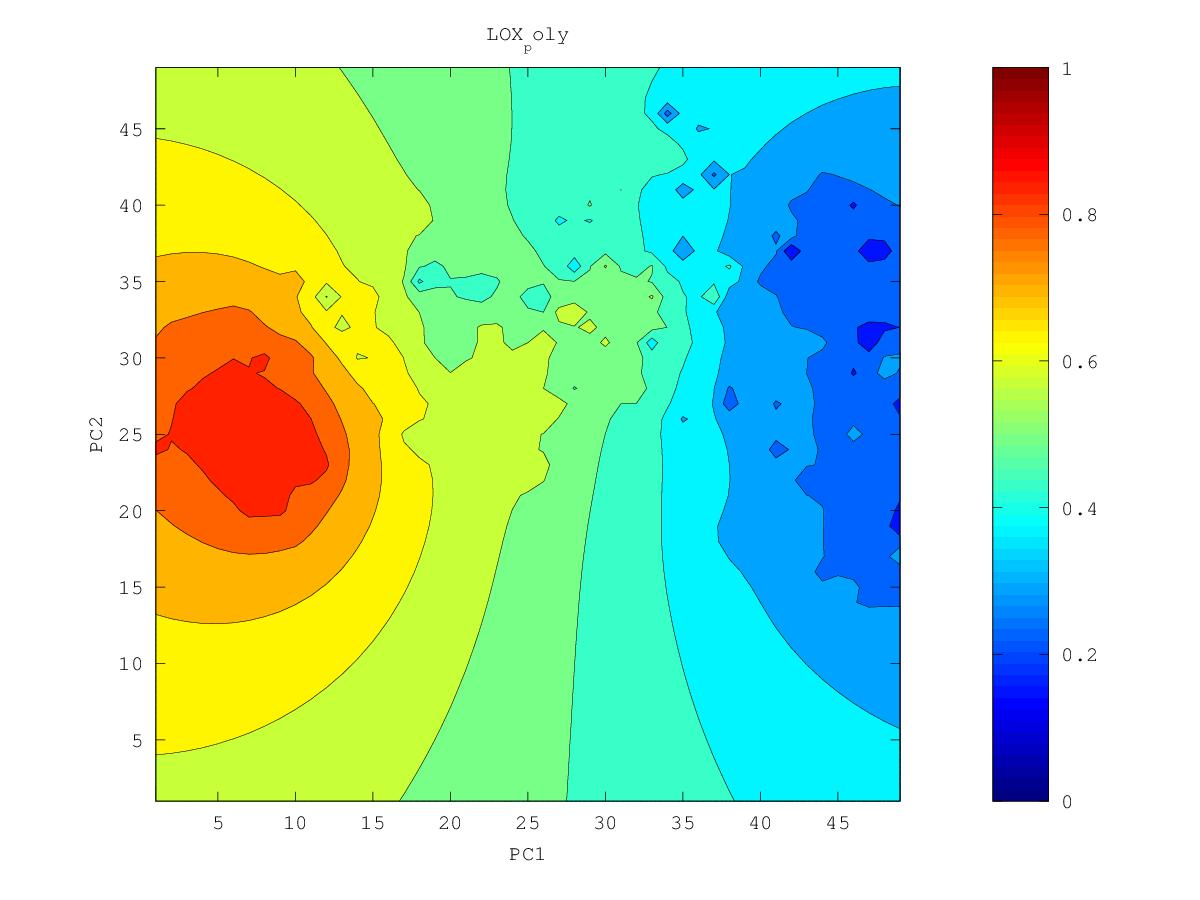

Values plotted in this chart, from the file beside it:
0.365083507852, 0.359099628832, 0.352630278984, 0.345619216961, 0.338011298192, 0.329760928705, 0.320842752569, 0.311259290948, 0.301018961569, 0.289948836036, 0.277316541136, 0.26311027451, 0.254717195522, 0.255839544044, 0.255514020255, 0.251442765632, 0.241323737135, 0.220274093385, 0.251859297118, 0.302017232294, 0.280189463362, 0.254086265606, 0.197183145206, 0.226265960973
0.3661, 0.3599, 0.3531, 0.3457, 0.3375, 0.3284, 0.3184, 0.3074, 0.2954, 0.2827, 0.2668, 0.2341, 0.1901, 0.2434, 0.2524, 0.2516, 0.2413, 0.2094, 0.2524, 0.2927, 0.321, 0.2361, 0.2487, 0.2413
0.3676, 0.3612, 0.3542, 0.3464, 0.3376, 0.3276, 0.3162, 0.3031, 0.2876, 0.2726, 0.2607, 0.2347, 0.1753, 0.237, 0.2486, 0.2515, 0.2452, 0.2054, 0.1798, 0.2473, 0.2505, 0.26, 0.2608, 0.2517
0.3695, 0.363, 0.3558, 0.3477, 0.3384, 0.3275, 0.3143, 0.2985, 0.2773, 0.2066, 0.2572, 0.2445, 0.2401, 0.2331, 0.2349, 0.2519, 0.2477, 0.2246, 0.2367, 0.2336, 0.2125, 0.2593, 0.27, 0.2804
0.372, 0.3655, 0.3582, 0.35, 0.3404, 0.3287, 0.3132, 0.2905, 0.2739, 0.2618, 0.2587, 0.2297, 0.2516, 0.2343, 0.2456, 0.2555, 0.2537, 0.2533, 0.2568, 0.2572, 0.2622, 0.2711, 0.2759, 0.2669
0.3749, 0.3685, 0.3614, 0.3533, 0.3438, 0.3321, 0.3161, 0.2839, 0.2706, 0.2275, 0.2654, 0.2625, 0.2627, 0.2599, 0.2596, 0.2581, 0.2289, 0.2656, 0.3017, 0.2731, 0.2761, 0.2824, 0.2841, 0.2803
0.3783, 0.3721, 0.3652, 0.3575, 0.3487, 0.3381, 0.3249, 0.3085, 0.2911, 0.2756, 0.2751, 0.2298, 0.2655, 0.2528, 0.258, 0.2553, 0.2607, 0.2827, 0.3273, 0.2899, 0.2884, 0.2923, 0.2931, 0.293
0.3821, 0.3762, 0.3697, 0.3625, 0.3545, 0.3454, 0.3349, 0.3225, 0.3052, 0.2812, 0.2977, 0.3167, 0.1504, 0.2651, 0.2656, 0.2593, 0.2709, 0.2913, 0.2892, 0.2975, 0.3008, 0.3008, 0.2973, 0.298
0.3863, 0.3806, 0.3745, 0.3679, 0.3608, 0.3531, 0.3446, 0.3355, 0.3257, 0.3178, 0.3133, 0.2791, 0.2962, 0.266, 0.267, 0.2919, 0.3023, 0.3044, 0.2932, 0.3052, 0.3101, 0.3083, 0.284, 0.2972
0.3906, 0.3851, 0.3793, 0.3731, 0.3668, 0.3603, 0.3536, 0.3468, 0.3403, 0.3343, 0.3276, 0.3182, 0.3161, 0.3037, 0.2771, 0.3243, 0.34, 0.3176, 0.3178, 0.318, 0.3184, 0.3175, 0.3146, 0.3172
0.3952, 0.3897, 0.3838, 0.3777, 0.3719, 0.3665, 0.3608, 0.3554, 0.3513, 0.3476, 0.3437, 0.3399, 0.3398, 0.3437, 0.3391, 0.3166, 0.3425, 0.295, 0.3302, 0.3167, 0.3193, 0.3194, 0.3219, 0.33
0.3998, 0.3941, 0.3876, 0.3802, 0.3742, 0.3708, 0.365, 0.3581, 0.3584, 0.3585, 0.3567, 0.3522, 0.3172, 0.4366, 0.3843, 0.3178, 0.313, 0.3487, 0.3508, 0.3403, 0.3353, 0.2806, 0.2446, 0.3387
0.4048, 0.3987, 0.3907, 0.3775, 0.361, 0.374, 0.3679, 0.2769, 0.362, 0.3676, 0.3675, 0.3659, 0.37, 0.3984, 0.4155, 0.4873, 0.3676, 0.3722, 0.3765, 0.3732, 0.3669, 0.3589, 0.3547, 0.3606
0.4101, 0.4037, 0.3951, 0.3803, 0.3508, 0.3874, 0.3891, 0.3739, 0.372, 0.3754, 0.3752, 0.372, 0.3752, 0.3926, 0.4087, 0.4125, 0.3921, 0.4026, 0.4072, 0.4025, 0.3955, 0.3889, 0.3827, 0.3781
0.4161, 0.4093, 0.3986, 0.3875, 0.3981, 0.4178, 0.4429, 0.3994, 0.3289, 0.3812, 0.3802, 0.3589, 0.3085, 0.3889, 0.4194, 0.4309, 0.4357, 0.446, 0.4583, 0.4335, 0.4223, 0.4145, 0.4034, 0.3495
0.4229, 0.4165, 0.4022, 0.257, 0.4137, 0.4471, 0.4772, 0.4223, 0.391, 0.391, 0.3918, 0.3708, 0.3854, 0.413, 0.4494, 0.4661, 0.4739, 0.4952, 0.4902, 0.4559, 0.4477, 0.4422, 0.4316, 0.4149
0.4308, 0.4265, 0.4206, 0.4182, 0.4354, 0.4954, 0.472, 0.4326, 0.3983, 0.3854, 0.4111, 0.414, 0.4144, 0.5014, 0.4919, 0.574, 0.5083, 0.5189, 0.3874, 0.4687, 0.4749, 0.4838, 0.4689, 0.4495
0.439, 0.4367, 0.4352, 0.4368, 0.4442, 0.4555, 0.4537, 0.4444, 0.4418, 0.4323, 0.4319, 0.4361, 0.4415, 0.4652, 0.5078, 0.5282, 0.5516, 0.5239, 0.5012, 0.5157, 0.5063, 0.5204, 0.4953, 0.4715
0.4469, 0.4456, 0.4452, 0.4463, 0.449, 0.4518, 0.4523, 0.4533, 0.4967, 0.4532, 0.4467, 0.4523, 0.4657, 0.4878, 0.5135, 0.5263, 0.5256, 0.5283, 0.5371, 0.5441, 0.5209, 0.5057, 0.4961, 0.4864
0.4543, 0.4535, 0.4533, 0.4537, 0.4547, 0.4556, 0.4562, 0.4562, 0.4419, 0.4491, 0.4523, 0.4598, 0.4787, 0.5718, 0.5156, 0.5196, 0.5343, 0.5477, 0.5751, 0.5368, 0.5198, 0.5108, 0.5054, 0.5005
0.4613, 0.4608, 0.4606, 0.4606, 0.4608, 0.461, 0.4615, 0.4636, 0.4823, 0.5018, 0.4222, 0.4561, 0.4732, 0.4926, 0.5069, 0.5238, 0.5531, 0.5788, 0.5444, 0.5325, 0.5218, 0.5164, 0.5185, 0.5169
0.4681, 0.4678, 0.4675, 0.4673, 0.4671, 0.4667, 0.4662, 0.4662, 0.4683, 0.4599, 0.4357, 0.4539, 0.4612, 0.381, 0.4976, 0.529, 0.6199, 0.5606, 0.5448, 0.5361, 0.5208, 0.4924, 0.5483, 0.54
0.4748, 0.4746, 0.4744, 0.4741, 0.4735, 0.4725, 0.4704, 0.4662, 0.459, 0.4527, 0.4174, 0.4487, 0.4716, 0.4801, 0.4983, 0.5176, 0.5853, 0.5529, 0.554, 0.5491, 0.5389, 0.5319, 0.5844, 0.5622
0.4814, 0.4814, 0.4813, 0.481, 0.4804, 0.479, 0.4758, 0.4673, 0.4277, 0.4428, 0.4561, 0.4702, 0.4872, 0.4973, 0.5, 0.4756, 0.4957, 0.5502, 0.6245, 0.5743, 0.5747, 0.5655, 0.5929, 0.589
0.4881, 0.4883, 0.4884, 0.4883, 0.4878, 0.4866, 0.4838, 0.4774, 0.4635, 0.4679, 0.4808, 0.4915, 0.5045, 0.5182, 0.5136, 0.4766, 0.5031, 0.5426, 0.5651, 0.5804, 0.5882, 0.5782, 0.5855, 0.5832
0.4948, 0.4952, 0.4956, 0.4958, 0.4957, 0.4952, 0.4938, 0.4916, 0.4896, 0.4916, 0.4974, 0.5057, 0.5208, 0.5628, 0.5355, 0.5146, 0.526, 0.5464, 0.5603, 0.5701, 0.5794, 0.593, 0.5921, 0.5838
0.5015, 0.5022, 0.5029, 0.5035, 0.504, 0.5042, 0.5042, 0.504, 0.5044, 0.5062, 0.5094, 0.5142, 0.5228, 0.5263, 0.4867, 0.5085, 0.5346, 0.5751, 0.5692, 0.5707, 0.5815, 0.6157, 0.6052, 0.5904
0.5082, 0.5092, 0.5103, 0.5114, 0.5124, 0.5134, 0.5143, 0.5152, 0.5163, 0.5176, 0.5188, 0.5196, 0.5182, 0.5083, 0.4827, 0.4754, 0.5326, 0.571, 0.5684, 0.5701, 0.5804, 0.5932, 0.5982, 0.5967
0.5148, 0.5163, 0.5178, 0.5193, 0.5209, 0.5225, 0.5241, 0.5258, 0.5273, 0.5284, 0.528, 0.5255, 0.5201, 0.5103, 0.4905, 0.4893, 0.529, 0.5481, 0.5565, 0.562, 0.5778, 0.5985, 0.6071, 0.6061
0.5215, 0.5233, 0.5252, 0.5271, 0.5292, 0.5314, 0.5338, 0.5364, 0.5389, 0.5405, 0.5391, 0.5329, 0.5221, 0.5068, 0.4933, 0.5011, 0.5325, 0.5397, 0.5398, 0.5133, 0.5674, 0.6281, 0.6338, 0.6175
0.528, 0.5302, 0.5325, 0.5349, 0.5375, 0.5403, 0.5434, 0.5471, 0.5515, 0.5569, 0.5568, 0.5432, 0.5191, 0.4837, 0.4759, 0.5239, 0.5448, 0.5405, 0.5199, 0.5657, 0.5915, 0.62, 0.6299, 0.6266
0.5345, 0.537, 0.5396, 0.5425, 0.5455, 0.5489, 0.5527, 0.5574, 0.5643, 0.5812, 0.622, 0.5611, 0.508, 0.502, 0.4125, 0.5367, 0.5647, 0.5754, 0.5856, 0.6017, 0.6172, 0.6315, 0.64, 0.637
0.5408, 0.5436, 0.5466, 0.5499, 0.5534, 0.5572, 0.5614, 0.5665, 0.5734, 0.5854, 0.5948, 0.5807, 0.5822, 0.5738, 0.5607, 0.5735, 0.5896, 0.6025, 0.618, 0.6331, 0.6406, 0.6517, 0.6661, 0.6637
0.547, 0.5501, 0.5535, 0.5571, 0.5609, 0.5651, 0.5696, 0.5747, 0.5805, 0.5867, 0.5911, 0.5943, 0.6094, 0.608, 0.5996, 0.6067, 0.6144, 0.6235, 0.6428, 0.6921, 0.6599, 0.6717, 0.6951, 0.6983
0.5529, 0.5564, 0.5601, 0.564, 0.5682, 0.5727, 0.5775, 0.5827, 0.5881, 0.5935, 0.5986, 0.6038, 0.6099, 0.6151, 0.6241, 0.6526, 0.6374, 0.6372, 0.6387, 0.6364, 0.6694, 0.6893, 0.7041, 0.7124
0.5587, 0.5624, 0.5664, 0.5707, 0.5752, 0.5801, 0.5852, 0.5906, 0.5963, 0.602, 0.6078, 0.6137, 0.6197, 0.6261, 0.6359, 0.6551, 0.6455, 0.645, 0.6454, 0.6298, 0.6868, 0.711, 0.727, 0.7387
0.5642, 0.5682, 0.5725, 0.5771, 0.582, 0.5872, 0.5927, 0.5985, 0.6046, 0.611, 0.6175, 0.6241, 0.6305, 0.636, 0.6389, 0.6386, 0.6375, 0.6218, 0.6702, 0.6944, 0.7175, 0.738, 0.7553, 0.7696
0.5695, 0.5738, 0.5783, 0.5832, 0.5884, 0.594, 0.5999, 0.6062, 0.6129, 0.6199, 0.6273, 0.6348, 0.6422, 0.6476, 0.6436, 0.5614, 0.6415, 0.649, 0.7006, 0.7293, 0.7483, 0.7674, 0.7874, 0.8038
0.5745, 0.579, 0.5839, 0.589, 0.5946, 0.6005, 0.6068, 0.6136, 0.6208, 0.6286, 0.6369, 0.6457, 0.6551, 0.6646, 0.6699, 0.661, 0.6813, 0.7082, 0.7426, 0.7818, 0.7775, 0.7959, 0.8247, 0.8423
0.5792, 0.584, 0.589, 0.5945, 0.6003, 0.6065, 0.6133, 0.6205, 0.6283, 0.6367, 0.6459, 0.6561, 0.6677, 0.6835, 0.7493, 0.7081, 0.7162, 0.739, 0.7789, 0.7939, 0.8021, 0.8207, 0.8492, 0.8726
0.5837, 0.5886, 0.5939, 0.5995, 0.6056, 0.6121, 0.6192, 0.6268, 0.6351, 0.6441, 0.6541, 0.6652, 0.678, 0.6936, 0.7122, 0.7233, 0.738, 0.7596, 0.7865, 0.8129, 0.831, 0.8404, 0.8703, 0.8856
0.5877, 0.5928, 0.5983, 0.6042, 0.6105, 0.6172, 0.6246, 0.6325, 0.6412, 0.6507, 0.6611, 0.6728, 0.686, 0.7009, 0.7173, 0.7349, 0.7548, 0.7769, 0.8042, 0.8562, 0.8388, 0.8489, 0.8666, 0.889
0.5915, 0.5967, 0.6023, 0.6083, 0.6148, 0.6218, 0.6293, 0.6375, 0.6464, 0.6562, 0.667, 0.679, 0.6925, 0.7077, 0.7252, 0.7466, 0.7765, 0.7934, 0.8279, 0.8379, 0.8443, 0.861, 0.8758, 0.8963
0.5949, 0.6002, 0.6059, 0.612, 0.6186, 0.6257, 0.6334, 0.6417, 0.6508, 0.6607, 0.6716, 0.6838, 0.6973, 0.7127, 0.7307, 0.753, 0.7857, 0.8046, 0.82, 0.8404, 0.8611, 0.8973, 0.8972, 0.8872
0.598, 0.6033, 0.6091, 0.6153, 0.6219, 0.6291, 0.6368, 0.6451, 0.6542, 0.6642, 0.6751, 0.6871, 0.7005, 0.7156, 0.7329, 0.7531, 0.7774, 0.8153, 0.8277, 0.8297, 0.8464, 0.8678, 0.8915, 0.9108
0.6007, 0.6061, 0.6119, 0.6181, 0.6247, 0.6318, 0.6395, 0.6478, 0.6568, 0.6666, 0.6773, 0.6891, 0.702, 0.7165, 0.7326, 0.7509, 0.7716, 0.7947, 0.8117, 0.8267, 0.8358, 0.8516, 0.8723, 0.8835
0.603, 0.6084, 0.6142, 0.6204, 0.627, 0.634, 0.6416, 0.6498, 0.6586, 0.6682, 0.6785, 0.6898, 0.7022, 0.7157, 0.7306, 0.747, 0.7653, 0.7859, 0.8059, 0.8249, 0.825, 0.8362, 0.8634, 0.8694
0.605, 0.6104, 0.6161, 0.6222, 0.6287, 0.6357, 0.6431, 0.6511, 0.6597, 0.6689, 0.6788, 0.6895, 0.7011, 0.7136, 0.7272, 0.742, 0.7584, 0.7797, 0.8151, 0.8019, 0.8088, 0.8191, 0.8322, 0.8387
0.6067, 0.612, 0.6177, 0.6236, 0.63, 0.6368, 0.644, 0.6518, 0.66, 0.6688, 0.6782, 0.6883, 0.699, 0.7105, 0.7228, 0.7358, 0.7497, 0.7645, 0.7773, 0.7853, 0.793, 0.8013, 0.8092, 0.8157
